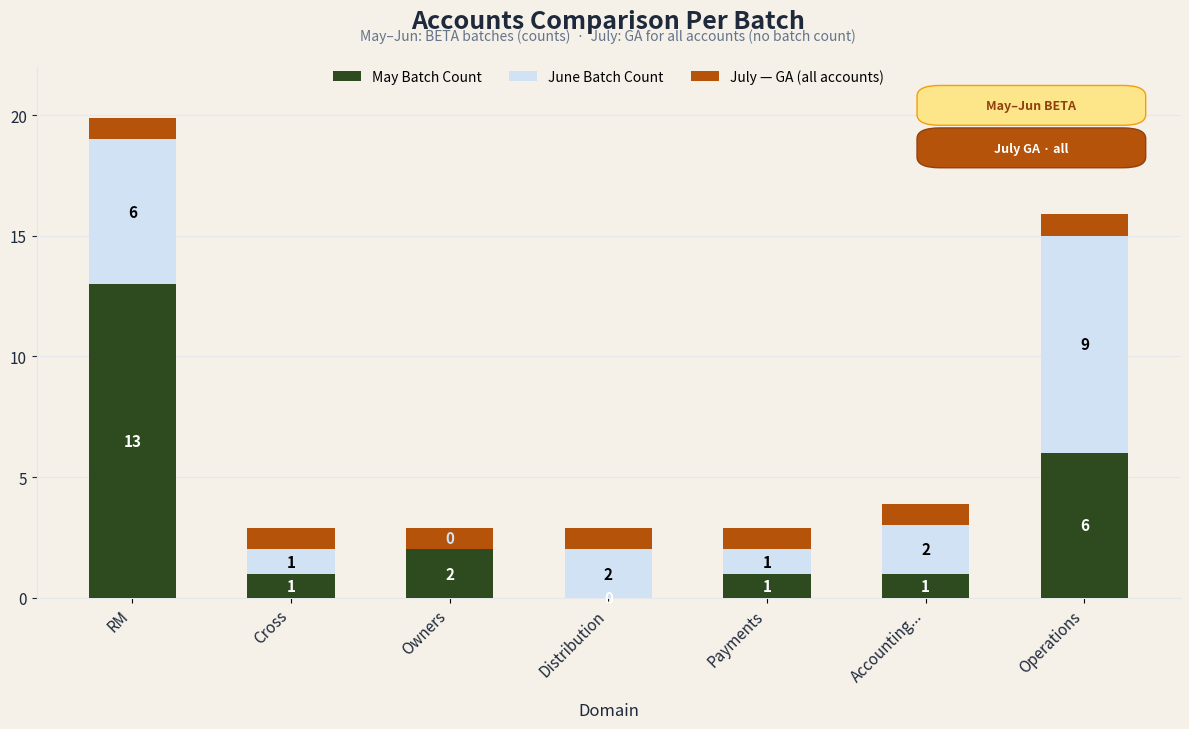

This chart was generated by the following Python code: (Note: this script raises an exception after producing the figure.)
#!/usr/bin/env python3
"""Accounts Comparison Per Batch — stacked bar chart (May + June batches + July GA)."""

import matplotlib.pyplot as plt
import matplotlib.patches as mpatches
import numpy as np

# Data from chart (June Distribution & Accounting updated to 2)
DOMAINS = ["RM", "Cross", "Owners", "Distribution", "Payments", "Accounting...", "Operations"]
MAY_BATCH = [13, 1, 2, 0, 1, 1, 6]
JUNE_BATCH = [6, 1, 0, 2, 1, 2, 9]  # Distribution & Accounting: 2 (was 3)

# July went GA for all accounts — no per-domain batch count.
# Uniform strip height only marks the milestone; it is not a count.
JULY_GA_STRIP = [0.9] * len(DOMAINS)

COLOR_MAY = "#2D4B1E"       # dark green
COLOR_JUNE = "#D1E2F5"      # light blue
COLOR_JULY = "#B45309"      # warm amber — GA milestone (distinct from May/June)
COLOR_BG = "#F5F0E8"        # beige background
COLOR_TEXT = "#1E293B"
COLOR_GRID = "#E5E7EB"
COLOR_BETA_BG = "#FDE68A"   # light orange badge
COLOR_BETA_TEXT = "#92400E"
COLOR_GA_BG = "#FEF3C7"
COLOR_GA_TEXT = "#92400E"

# June label colors per domain (black for Distribution & Accounting per request)
JUNE_LABEL_COLORS = {
    "RM": "black",
    "Cross": "black",
    "Owners": COLOR_JUNE,      # 0 on light blue — keep subtle
    "Distribution": "black",
    "Payments": "black",
    "Accounting...": "black",
    "Operations": "black",
}

OUTPUT_PNG = "/workspace/accounts_comparison_per_batch.png"


def add_bar_labels(ax, bars, values, color, fontsize=11, fontweight="bold"):
    for bar, val, domain in zip(bars, values, DOMAINS):
        if val == 0 and color == COLOR_JUNE:
            label_color = JUNE_LABEL_COLORS.get(domain, "black")
            y = bar.get_y() + bar.get_height() + 0.15
            va = "bottom"
        else:
            label_color = "white" if color == COLOR_MAY else JUNE_LABEL_COLORS.get(domain, "black")
            y = bar.get_y() + bar.get_height() / 2
            va = "center"
        ax.text(
            bar.get_x() + bar.get_width() / 2,
            y,
            str(val),
            ha="center",
            va=va,
            fontsize=fontsize,
            fontweight=fontweight,
            color=label_color,
        )


def create_chart(output_path=OUTPUT_PNG):
    fig, ax = plt.subplots(figsize=(12, 7.4), facecolor=COLOR_BG)
    ax.set_facecolor(COLOR_BG)

    x = np.arange(len(DOMAINS))
    width = 0.55
    may_june_totals = [m + j for m, j in zip(MAY_BATCH, JUNE_BATCH)]

    may_bars = ax.bar(x, MAY_BATCH, width, label="May Batch Count", color=COLOR_MAY, zorder=3)
    june_bars = ax.bar(
        x, JUNE_BATCH, width, bottom=MAY_BATCH,
        label="June Batch Count", color=COLOR_JUNE, zorder=3,
    )
    # July GA: same color strip on every domain — status marker only, no account numbers
    ax.bar(
        x, JULY_GA_STRIP, width, bottom=may_june_totals,
        label="July — GA (all accounts)", color=COLOR_JULY, zorder=3,
    )

    ax.set_ylabel("")
    ax.set_xlabel("Domain", fontsize=12, color=COLOR_TEXT, labelpad=12)
    ax.set_title(
        "Accounts Comparison Per Batch",
        fontsize=18,
        fontweight="bold",
        color=COLOR_TEXT,
        pad=28,
    )
    ax.text(
        0.5, 1.045,
        "May–Jun: BETA batches (counts)  ·  July: GA for all accounts (no batch count)",
        transform=ax.transAxes,
        ha="center", va="bottom",
        fontsize=10, color="#64748B",
    )
    ax.set_xticks(x)
    ax.set_xticklabels(DOMAINS, rotation=45, ha="right", fontsize=11, color=COLOR_TEXT)
    ax.set_ylim(0, 22)
    ax.set_yticks([0, 5, 10, 15, 20])
    ax.tick_params(axis="y", colors=COLOR_TEXT, labelsize=11)
    ax.yaxis.grid(True, linestyle="-", color=COLOR_GRID, linewidth=0.8, zorder=0)
    ax.set_axisbelow(True)
    ax.spines["top"].set_visible(False)
    ax.spines["right"].set_visible(False)
    ax.spines["left"].set_color(COLOR_GRID)
    ax.spines["bottom"].set_color(COLOR_GRID)

    legend = ax.legend(
        loc="upper center",
        bbox_to_anchor=(0.5, 1.02),
        ncol=3,
        frameon=True,
        fontsize=10,
        facecolor=COLOR_BG,
        edgecolor="none",
    )
    for handle in legend.legend_handles:
        handle.set_linewidth(0)

    add_bar_labels(ax, may_bars, MAY_BATCH, COLOR_MAY)
    add_bar_labels(ax, june_bars, JUNE_BATCH, COLOR_JUNE)

    # Phase badges (upper right — clear of tall RM / Operations bars)
    beta_badge = mpatches.FancyBboxPatch(
        (0.78, 0.90), 0.18, 0.055,
        boxstyle="round,pad=0.01,rounding_size=0.02",
        transform=ax.transAxes,
        facecolor=COLOR_BETA_BG,
        edgecolor="#F59E0B",
        linewidth=1,
        zorder=5,
    )
    ax.add_patch(beta_badge)
    ax.text(
        0.87, 0.927, "May–Jun BETA",
        transform=ax.transAxes,
        ha="center", va="center",
        fontsize=9, fontweight="bold",
        color=COLOR_BETA_TEXT,
        zorder=6,
    )

    ga_badge = mpatches.FancyBboxPatch(
        (0.78, 0.82), 0.18, 0.055,
        boxstyle="round,pad=0.01,rounding_size=0.02",
        transform=ax.transAxes,
        facecolor=COLOR_JULY,
        edgecolor="#92400E",
        linewidth=1,
        zorder=5,
    )
    ax.add_patch(ga_badge)
    ax.text(
        0.87, 0.847, "July GA · all",
        transform=ax.transAxes,
        ha="center", va="center",
        fontsize=9, fontweight="bold",
        color="white",
        zorder=6,
    )

    plt.tight_layout()
    plt.savefig(output_path, dpi=150, bbox_inches="tight", facecolor=COLOR_BG)
    plt.close()
    print(f"Saved chart to {output_path}")


if __name__ == "__main__":
    create_chart()
